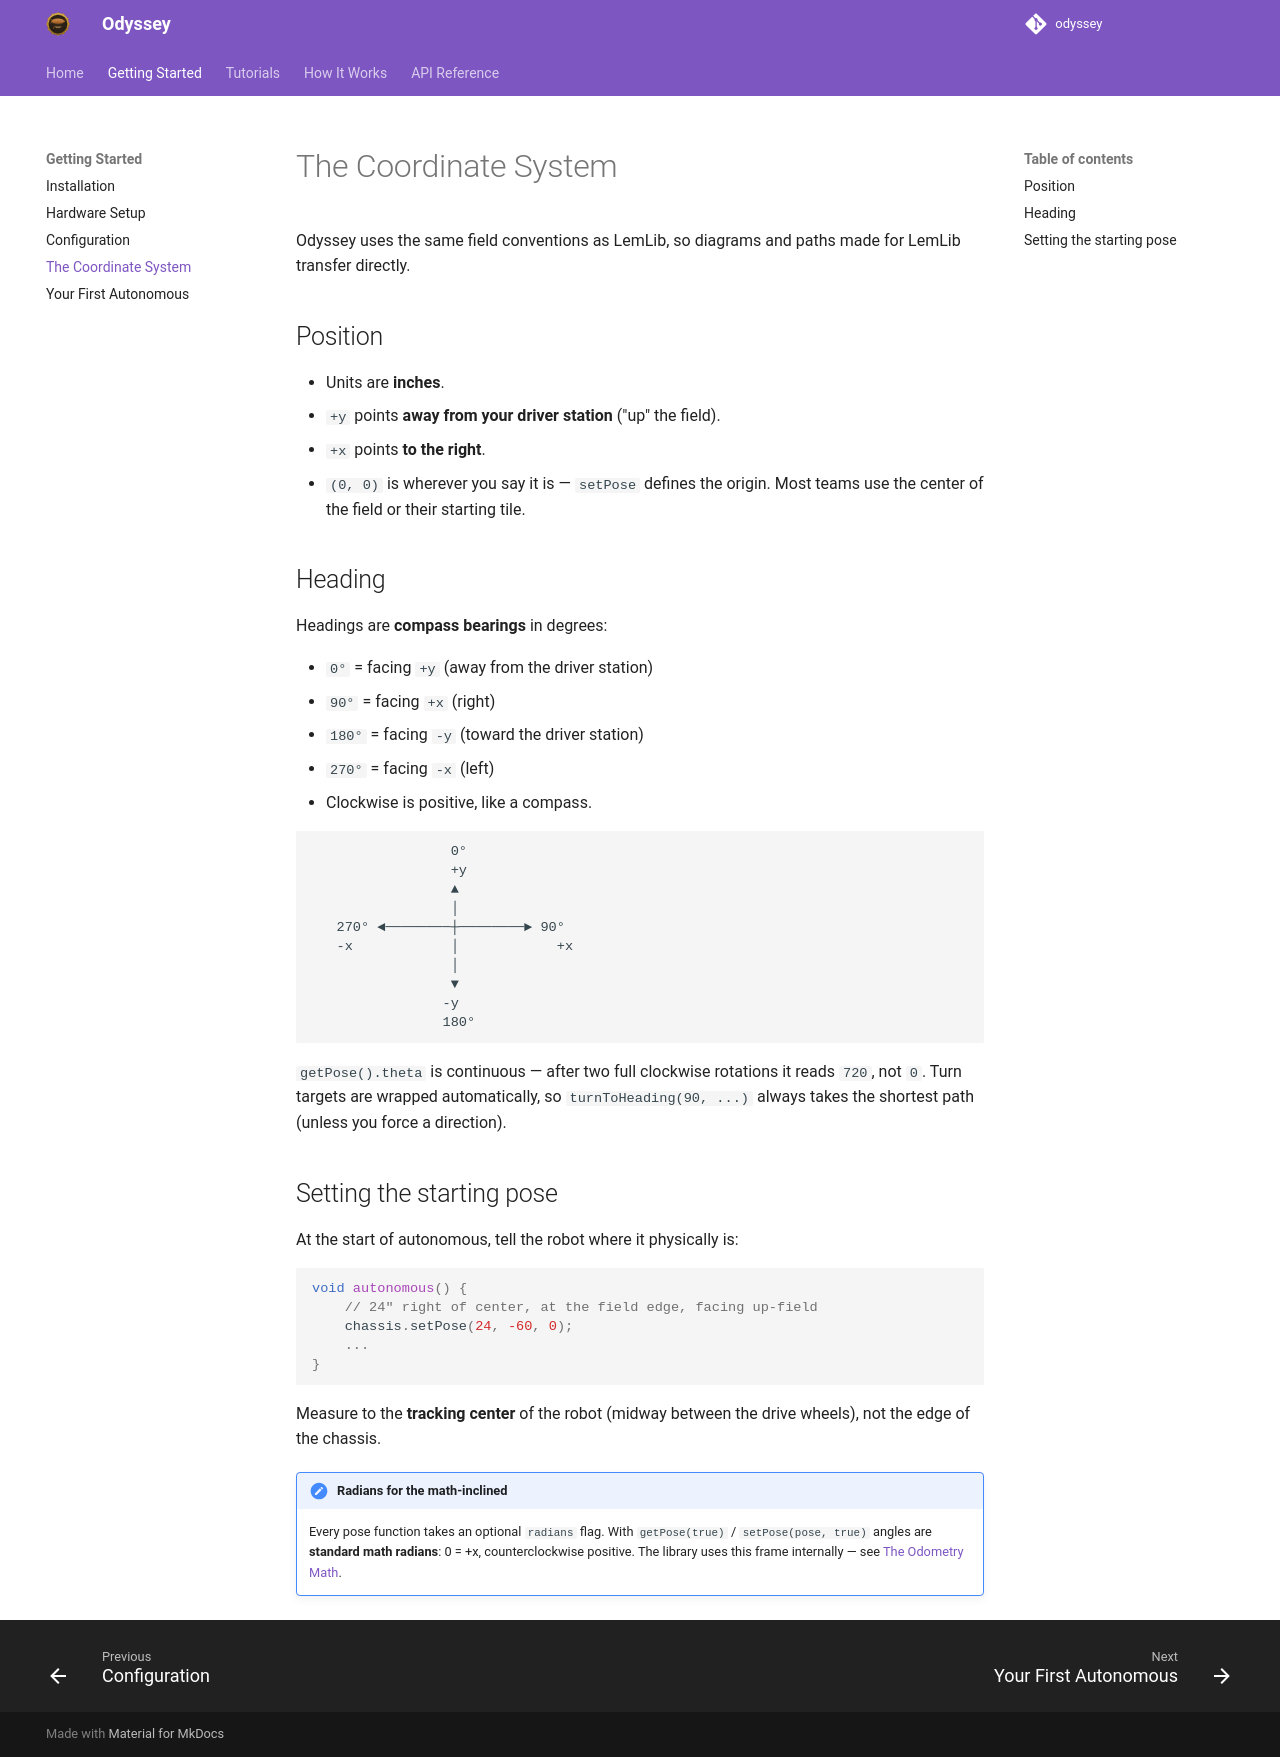

repository: jonahchang207/odyssey · page: getting-started/coordinates/index.html · generator: mkdocs

# The Coordinate System

Odyssey uses the same field conventions as LemLib, so diagrams and paths made
for LemLib transfer directly.

## Position

- Units are **inches**.
- `+y` points **away from your driver station** ("up" the field).
- `+x` points **to the right**.
- `(0, 0)` is wherever you say it is — `setPose` defines the origin. Most
  teams use the center of the field or their starting tile.

## Heading

Headings are **compass bearings** in degrees:

- `0°` = facing `+y` (away from the driver station)
- `90°` = facing `+x` (right)
- `180°` = facing `-y` (toward the driver station)
- `270°` = facing `-x` (left)
- Clockwise is positive, like a compass.

```text
                 0°
                 +y
                 ▲
                 │
   270° ◄────────┼────────► 90°
   -x            │            +x
                 │
                 ▼
                -y
                180°
```

`getPose().theta` is continuous — after two full clockwise rotations it reads
`720`, not `0`. Turn targets are wrapped automatically, so
`turnToHeading(90, ...)` always takes the shortest path (unless you force a
direction).

## Setting the starting pose

At the start of autonomous, tell the robot where it physically is:

```cpp
void autonomous() {
    // 24" right of center, at the field edge, facing up-field
    chassis.setPose(24, -60, 0);
    ...
}
```

Measure to the **tracking center** of the robot (midway between the drive
wheels), not the edge of the chassis.

!!! note "Radians for the math-inclined"
    Every pose function takes an optional `radians` flag. With
    `getPose(true)` / `setPose(pose, true)` angles are **standard math
    radians**: 0 = +x, counterclockwise positive. The library uses this
    frame internally — see [The Odometry Math](../explanation/odometry-math.md).
